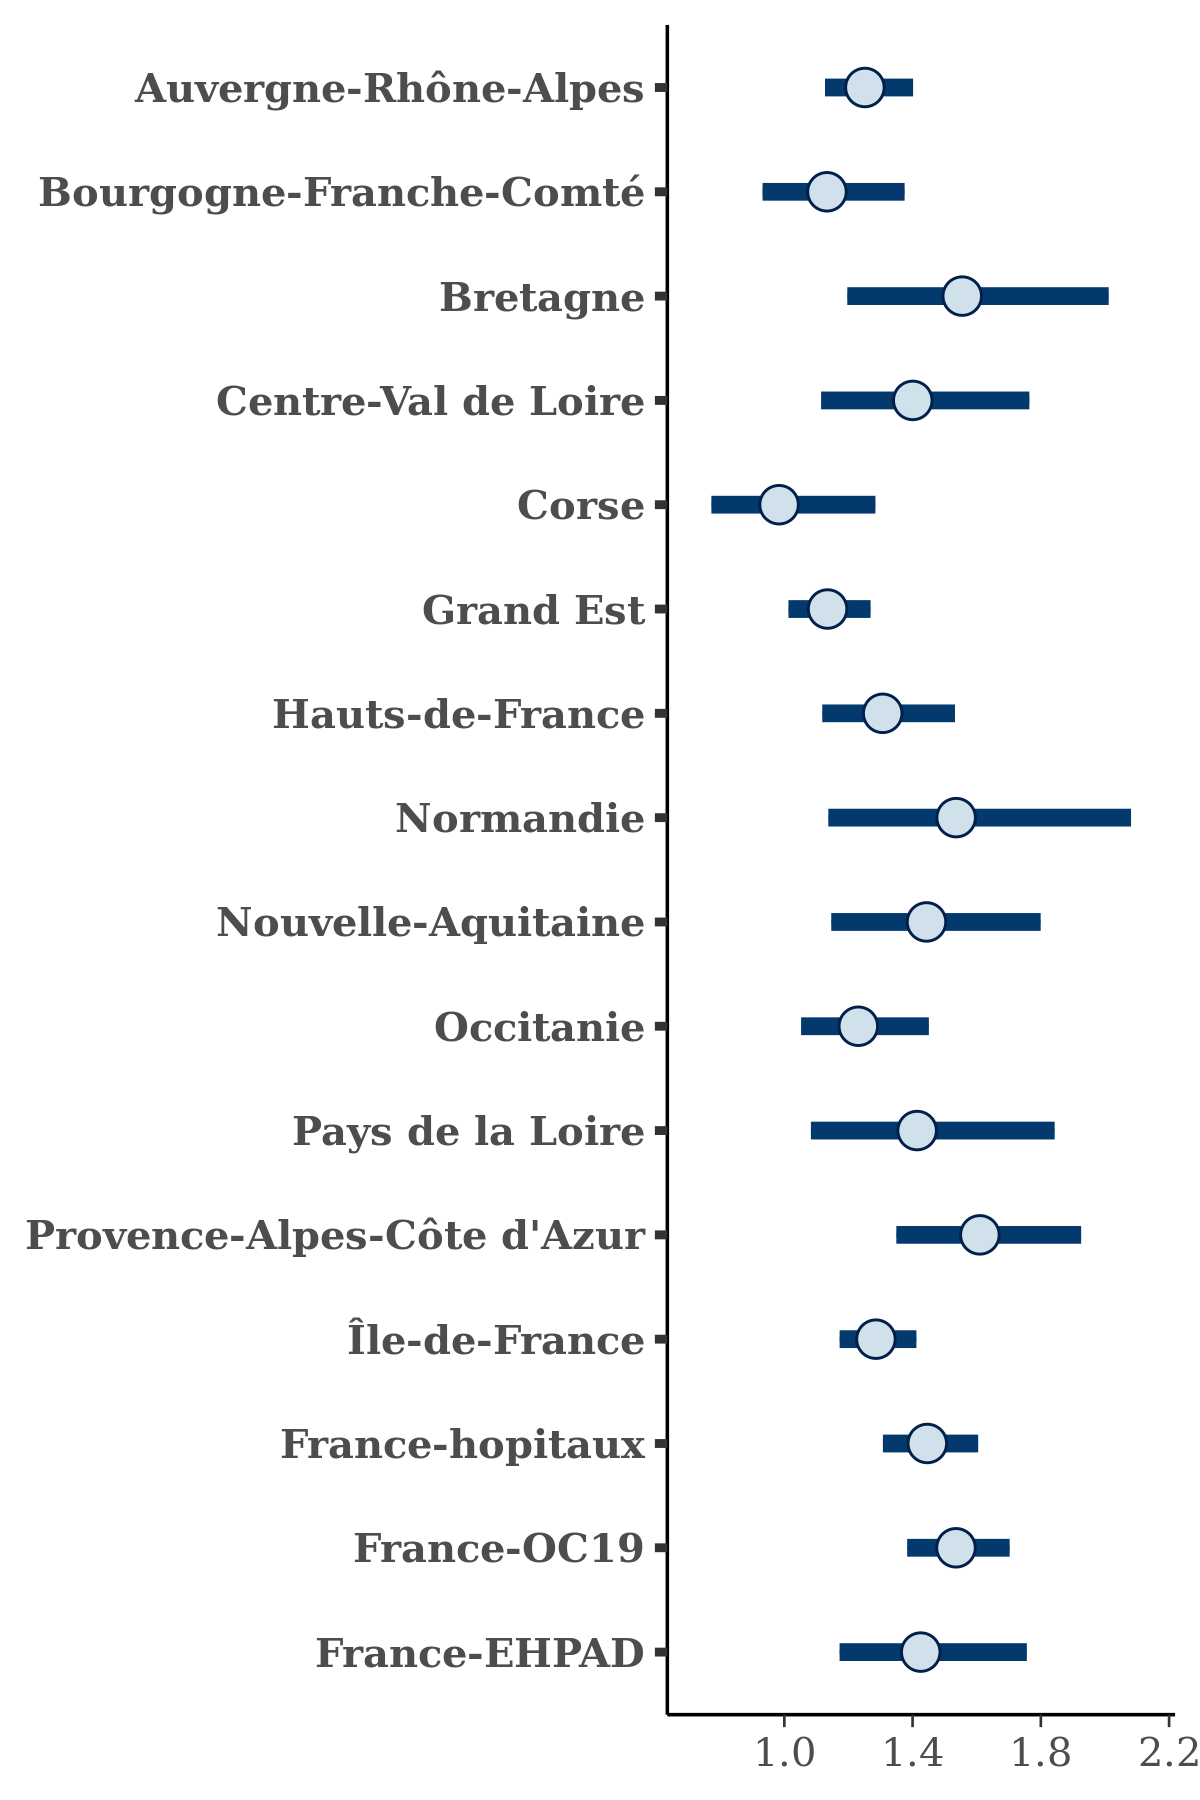

The data file committed next to this chart (first rows):
, Auvergne-Rhône-Alpes, Bourgogne-Franche-Comté, Bretagne, Centre-Val de Loire, Corse, Grand Est, Hauts-de-France, Normandie, Nouvelle-Aquitaine, Occitanie, Pays de la Loire, Provence-Alpes-Côte d'Azur, Île-de-France, France-hopitaux, France-OC19, France-EHPAD
1, 1.242, 1.09, 1.196, 1.561, 0.8577, 1.088, 1.162, 1.316, 1.467, 1.39, 1.175, 1.525, 1.238, 1.461, 1.445, 1.403
2, 1.349, 1.192, 1.724, 1.492, 1.051, 1.169, 1.33, 1.671, 1.59, 1.413, 1.38, 1.424, 1.252, 1.442, 1.458, 1.466
3, 1.166, 1.245, 1.28, 1.144, 0.8583, 1.03, 1.243, 1.434, 1.404, 1.197, 1.3, 1.731, 1.24, 1.549, 1.414, 1.432
4, 1.407, 1.397, 1.598, 1.477, 1.214, 1.248, 1.441, 2.222, 1.583, 1.333, 1.515, 1.68, 1.363, 1.561, 1.716, 1.642
5, 1.198, 1.025, 1.645, 1.441, 1.1, 1.09, 1.306, 1.577, 1.513, 1.116, 1.217, 1.353, 1.329, 1.426, 1.524, 1.284
6, 1.215, 0.9183, 1.356, 1.467, 0.9621, 1.067, 1.264, 1.747, 1.471, 1.168, 1.65, 1.627, 1.169, 1.371, 1.54, 1.349
7, 1.424, 1.149, 1.418, 1.447, 1.003, 1.259, 1.307, 1.45, 1.706, 1.343, 1.769, 1.902, 1.337, 1.504, 1.617, 2.145
8, 1.386, 1.374, 1.715, 1.52, 0.9212, 1.323, 1.469, 1.634, 1.713, 1.347, 1.959, 1.86, 1.458, 1.57, 1.724, 2.029
9, 1.335, 1.333, 1.507, 1.476, 0.8272, 1.262, 1.46, 1.546, 1.422, 1.298, 1.567, 1.786, 1.303, 1.689, 1.501, 1.44
10, 1.216, 1.111, 1.817, 1.371, 0.9442, 1.054, 1.138, 1.27, 1.566, 1.08, 1.339, 1.518, 1.192, 1.483, 1.389, 1.321
11, 1.389, 1.131, 1.936, 1.711, 1.56, 1.268, 1.385, 1.935, 1.621, 1.212, 1.487, 1.737, 1.333, 1.516, 1.556, 1.375
12, 1.164, 1.145, 1.393, 1.698, 0.9531, 1.105, 1.3, 1.599, 1.332, 1.141, 1.557, 1.374, 1.315, 1.497, 1.573, 1.369
13, 1.219, 1.105, 1.438, 1.143, 0.9915, 1.066, 1.28, 1.429, 1.391, 1.105, 1.548, 1.654, 1.443, 1.445, 1.64, 1.151
14, 1.21, 1.27, 1.498, 1.171, 0.7737, 1.201, 1.341, 1.555, 1.401, 1.307, 1.433, 1.86, 1.272, 1.631, 1.529, 1.533
15, 1.126, 0.9723, 1.302, 1.019, 1.214, 1.065, 1.11, 1.257, 1.218, 1.074, 1.269, 1.48, 1.336, 1.404, 1.399, 1.351
16, 1.259, 0.9999, 1.279, 1.456, 0.8764, 1.079, 1.325, 1.376, 1.481, 1.074, 1.463, 1.77, 1.213, 1.393, 1.524, 1.245
17, 1.166, 1.049, 1.301, 1.394, 1.356, 1.017, 1.274, 1.229, 1.242, 1.259, 1.534, 1.323, 1.228, 1.394, 1.47, 1.136
18, 1.238, 1.048, 1.419, 1.43, 0.7409, 1.073, 1.199, 1.293, 1.505, 1.19, 1.161, 1.766, 1.246, 1.494, 1.483, 1.619
19, 1.255, 1.481, 1.531, 1.395, 1.045, 1.269, 1.474, 1.926, 1.948, 1.47, 1.644, 2.034, 1.404, 1.538, 1.674, 1.841
20, 1.336, 0.9188, 1.253, 1.592, 1.097, 1.187, 1.189, 1.132, 1.391, 1.351, 1.449, 1.3, 1.237, 1.319, 1.486, 1.185
21, 1.318, 1.285, 2.094, 1.425, 1.263, 1.279, 1.501, 1.614, 1.654, 1.371, 1.875, 1.739, 1.39, 1.559, 1.548, 1.746
22, 1.288, 1.052, 1.293, 1.442, 0.8676, 1.065, 1.254, 1.615, 1.44, 1.227, 1.023, 1.314, 1.195, 1.403, 1.563, 1.273
23, 1.283, 1.285, 1.834, 1.469, 0.9263, 1.208, 1.692, 1.998, 1.456, 1.289, 1.604, 1.704, 1.358, 1.491, 1.638, 1.588
24, 1.389, 1.198, 1.681, 1.474, 0.9583, 1.213, 1.533, 2.356, 1.597, 1.321, 1.478, 1.85, 1.381, 1.605, 1.605, 1.583
25, 1.23, 1.084, 1.53, 1.16, 0.7547, 0.9791, 1.282, 1.386, 1.339, 1.1, 1.023, 1.748, 1.301, 1.377, 1.443, 1.415
26, 1.372, 1.211, 1.853, 1.354, 0.7449, 1.135, 1.44, 1.241, 1.535, 1.207, 1.376, 1.713, 1.35, 1.382, 1.551, 1.832
27, 1.225, 1.091, 1.779, 1.356, 0.9018, 1.202, 1.27, 1.626, 1.345, 1.367, 1.305, 1.758, 1.26, 1.391, 1.615, 1.338
28, 1.146, 1.101, 1.267, 1.249, 1.087, 1.187, 1.386, 1.665, 1.406, 1.195, 1.16, 1.589, 1.246, 1.531, 1.588, 1.307
29, 1.029, 0.9047, 1.277, 0.9679, 0.9356, 1.05, 1.161, 1.098, 1.059, 1.126, 1.124, 1.224, 1.296, 1.38, 1.326, 1.304
30, 1.103, 1.089, 1.284, 1.47, 0.7513, 1.166, 1.276, 1.576, 1.356, 1.159, 1.395, 1.485, 1.24, 1.44, 1.465, 1.384
31, 1.195, 1.165, 1.576, 1.441, 0.9356, 1.186, 1.258, 1.538, 1.708, 1.266, 1.638, 1.658, 1.255, 1.445, 1.6, 1.289
32, 1.082, 1.038, 1.558, 1.195, 1.363, 1.133, 1.288, 1.248, 1.422, 1.124, 1.585, 1.479, 1.196, 1.26, 1.338, 1.305
33, 1.317, 1.133, 1.666, 1.581, 1.022, 1.219, 1.354, 1.913, 1.577, 1.372, 1.491, 1.651, 1.262, 1.522, 1.604, 1.595
34, 1.251, 1.16, 1.472, 1.355, 1.039, 1.09, 1.199, 1.438, 1.503, 1.25, 1.178, 1.48, 1.244, 1.42, 1.494, 1.355
35, 1.347, 1.104, 1.674, 1.297, 0.986, 1.138, 1.231, 1.854, 1.336, 1.059, 1.345, 1.553, 1.292, 1.359, 1.475, 1.462
36, 1.104, 1.039, 1.321, 1.259, 0.8146, 1.064, 1.185, 1.058, 1.381, 1.074, 1.235, 1.735, 1.221, 1.318, 1.339, 1.308
37, 1.281, 1.022, 1.697, 1.206, 0.9611, 1.093, 1.286, 1.37, 1.419, 1.253, 1.03, 1.711, 1.251, 1.392, 1.599, 1.489
38, 1.304, 1.296, 2.692, 1.656, 1.229, 1.215, 1.356, 1.545, 1.317, 1.321, 1.663, 1.774, 1.287, 1.441, 1.627, 1.268
39, 1.217, 0.8719, 1.443, 1.196, 0.9048, 1.101, 1.163, 1.371, 1.487, 1.179, 1.349, 1.504, 1.214, 1.317, 1.377, 1.193
40, 1.17, 0.9084, 1.559, 1.369, 0.7637, 1.162, 1.393, 1.86, 1.3, 1.283, 1.267, 1.527, 1.136, 1.438, 1.616, 1.091
41, 1.21, 1.442, 2.315, 1.375, 0.8854, 1.105, 1.33, 1.726, 0.8659, 1.102, 1.267, 1.692, 1.291, 1.403, 1.541, 1.377
42, 1.249, 1.184, 2.099, 1.395, 1.018, 1.25, 1.449, 1.539, 1.439, 1.21, 1.442, 2.002, 1.35, 1.532, 1.552, 1.56
43, 1.204, 0.937, 1.12, 1.263, 0.9197, 1.124, 1.194, 1.308, 1.267, 0.9911, 1.093, 1.53, 1.224, 1.319, 1.494, 1.37
44, 1.151, 1.181, 1.986, 1.375, 1.11, 1.2, 1.282, 1.282, 1.526, 1.224, 1.695, 1.882, 1.319, 1.461, 1.43, 1.494
45, 1.137, 1.134, 1.354, 1.246, 1.015, 1.135, 1.296, 1.43, 1.465, 1.141, 1.982, 1.47, 1.352, 1.382, 1.501, 1.158
46, 1.2, 1.159, 1.69, 1.423, 0.9371, 1.127, 1.276, 1.226, 1.371, 1.352, 1.805, 1.583, 1.321, 1.4, 1.423, 1.515
47, 1.178, 0.9224, 1.332, 1.072, 0.8106, 1.057, 1.101, 1.174, 1.319, 1.09, 1.349, 1.472, 1.176, 1.245, 1.415, 1.145
48, 1.315, 1.045, 1.796, 1.508, 0.8422, 1.254, 1.565, 1.514, 1.26, 1.28, 1.406, 1.686, 1.308, 1.495, 1.548, 1.458
49, 1.116, 0.9985, 1.953, 1.026, 0.9944, 1.216, 1.225, 1.73, 1.735, 1.139, 1.059, 1.412, 1.221, 1.383, 1.423, 1.208
50, 1.265, 1.056, 1.482, 1.115, 0.8204, 1.211, 1.273, 1.915, 1.201, 1.221, 1.402, 1.78, 1.269, 1.502, 1.593, 1.475
51, 1.3, 1.016, 1.579, 1.368, 1.084, 1.183, 1.074, 1.529, 1.347, 1.236, 1.183, 1.621, 1.23, 1.529, 1.443, 1.392
52, 1.151, 1.097, 1.665, 1.527, 0.7277, 1.127, 1.205, 1.922, 1.273, 1.145, 1.42, 1.443, 1.324, 1.392, 1.494, 1.1
53, 1.178, 1.146, 1.258, 1.228, 1.008, 1.077, 1.213, 1.382, 1.425, 1.187, 1.626, 1.629, 1.252, 1.28, 1.435, 1.529
54, 1.314, 1.305, 1.659, 1.466, 0.8871, 1.245, 1.362, 1.619, 1.587, 1.213, 1.544, 1.736, 1.309, 1.496, 1.577, 1.663
55, 1.343, 1.035, 1.849, 1.649, 1.335, 1.097, 1.346, 1.786, 1.578, 1.273, 1.431, 1.711, 1.326, 1.497, 1.528, 1.357
56, 1.208, 0.9798, 1.699, 1.273, 1.189, 1.106, 1.279, 1.516, 1.307, 1.505, 1.64, 1.48, 1.309, 1.496, 1.489, 1.707
57, 1.348, 1.357, 2.13, 1.923, 0.9493, 1.186, 1.313, 1.707, 1.244, 1.364, 1.604, 1.871, 1.296, 1.54, 1.607, 1.495
58, 1.163, 1.035, 1.395, 1.187, 1.008, 1.089, 1.217, 1.222, 1.102, 1.212, 1.551, 1.567, 1.218, 1.383, 1.405, 1.569
59, 1.237, 1.154, 1.824, 1.413, 1.21, 1.233, 1.181, 1.774, 1.456, 1.377, 1.406, 1.772, 1.265, 1.492, 1.429, 1.473
60, 1.267, 1.134, 1.727, 1.483, 0.9578, 1.148, 1.387, 1.679, 1.538, 1.221, 1.608, 1.568, 1.253, 1.372, 1.515, 1.35
... 1,940 more rows
